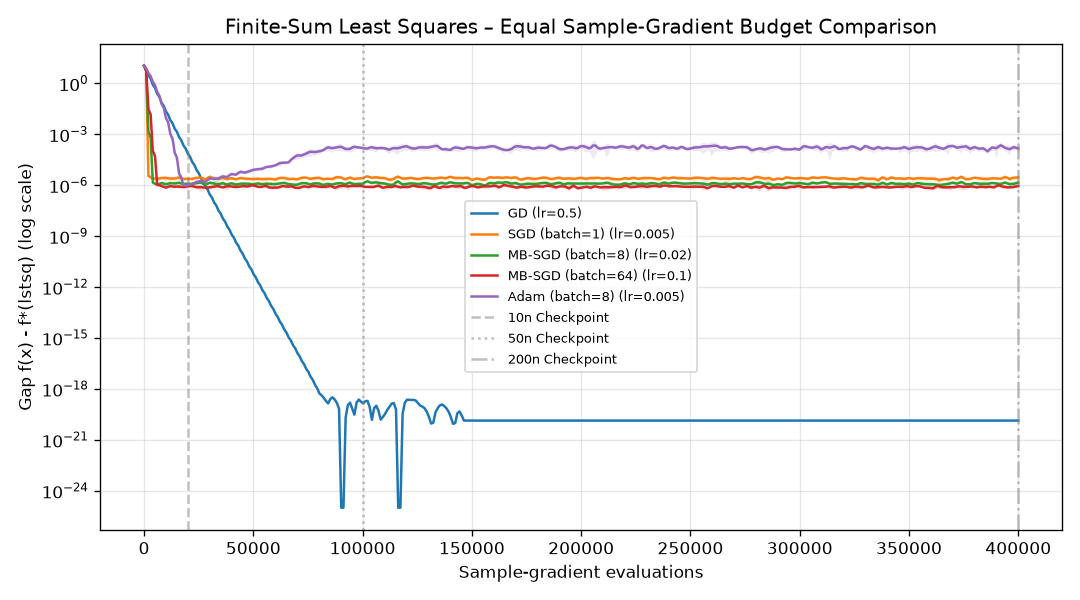

Values plotted in this chart, from the file beside it:
Method, Batch Size, Tuned LR, Mean Gap @ 10n, Std Gap @ 10n, Mean Gap @ 50n, Std Gap @ 50n, Mean Gap @ 200n, Std Gap @ 200n
GD, 2000, 0.5, 7.223183073835448e-05, 0.0, 1.2874900798265365e-19, 0.0, 1.3552527156068805e-20, 0.0
SGD (batch=1), 1, 0.005, 2.3632157296122234e-06, 8.372248243827496e-07, 2.5514111255113566e-06, 7.539831944263277e-07, 2.847813276291431e-06, 1.201807524416763e-06
MB-SGD (batch=8), 8, 0.02, 1.206692526889193e-06, 4.444471044280149e-07, 1.1859983126762762e-06, 3.0975640790707253e-07, 1.40509133718221e-06, 5.179586308866049e-07
MB-SGD (batch=64), 64, 0.1, 8.493439258546333e-07, 2.8910913107408e-07, 7.125981352458616e-07, 2.2255548777168472e-07, 8.829335305736375e-07, 3.0686251257281105e-07
Adam (batch=8), 8, 0.005, 1.0077101241491974e-06, 3.8120324355350703e-07, 0.0001562, 3.322592190761129e-05, 0.0001449, 6.778720308085445e-05
